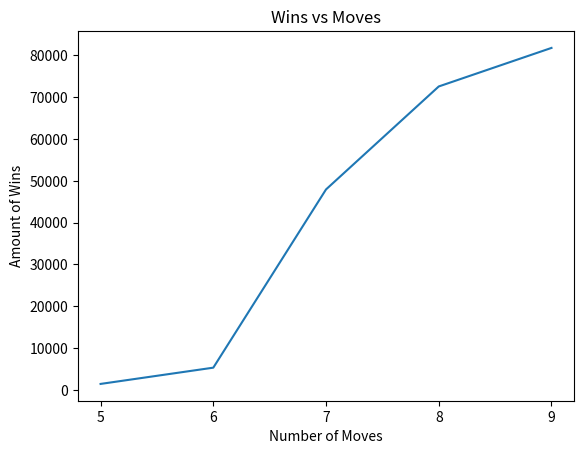

The script that saved this image:
from matplotlib import pyplot as plt
import numpy as np

allGames = []
allWins = []
drawGames = []
xWins = []
oWins = []

movesToWin = [0] * 5

wins = {
        "top horizontal": 0,
        "middle horizontal": 0,
        "bottom horizontal": 0,
        "left vertical": 0,
        "middle vertical": 0,
        "right vertical": 0,
        "backward diagonal": 0,
        "forward diagonal": 0
    }

winningFirstMoves = [0] * 9
losingFirstMoves = [0] * 9

def checkFirstMoves(arr, index, arrayToWrite):
    for i in range(len(arr)):
        if (arr[i] == index):
            arrayToWrite[i] += 1

def checkWin(gameToCheck):
    if ((gameToCheck[0] % 2) == (gameToCheck[1] % 2) == (gameToCheck[2] % 2) and (gameToCheck[0]) != 0 and (gameToCheck[1]) != 0 and (gameToCheck[2]) != 0):
        wins["top horizontal"] += 1
        return (gameToCheck[0] % 2) + 1
    elif ((gameToCheck[3] % 2) == (gameToCheck[4] % 2) == (gameToCheck[5] % 2) and (gameToCheck[3]) != 0 and (gameToCheck[4]) != 0 and (gameToCheck[5]) != 0):
        wins["middle horizontal"] += 1
        return (gameToCheck[3] % 2) + 1
    elif ((gameToCheck[6] % 2) == (gameToCheck[7] % 2) == (gameToCheck[8] % 2) and (gameToCheck[6]) != 0 and (gameToCheck[7]) != 0 and (gameToCheck[8]) != 0):
        wins["bottom horizontal"] += 1
        return (gameToCheck[6] % 2) + 1
    elif ((gameToCheck[0] % 2) == (gameToCheck[3] % 2) == (gameToCheck[6] % 2) and (gameToCheck[0]) != 0 and (gameToCheck[3]) != 0 and (gameToCheck[6]) != 0):
        wins["left vertical"] += 1
        return (gameToCheck[0] % 2) + 1
    elif ((gameToCheck[1] % 2) == (gameToCheck[4] % 2) == (gameToCheck[7] % 2) and (gameToCheck[1]) != 0 and (gameToCheck[4]) != 0 and (gameToCheck[7]) != 0):
        wins["middle vertical"] += 1
        return (gameToCheck[1] % 2) + 1
    elif ((gameToCheck[2] % 2) == (gameToCheck[5] % 2) == (gameToCheck[8] % 2) and (gameToCheck[2]) != 0 and (gameToCheck[5]) != 0 and (gameToCheck[8]) != 0):
        wins["right vertical"] += 1
        return (gameToCheck[2] % 2) + 1
    elif ((gameToCheck[0] % 2) == (gameToCheck[4] % 2) == (gameToCheck[8] % 2) and (gameToCheck[0]) != 0 and (gameToCheck[4]) != 0 and (gameToCheck[8]) != 0):
        wins["backward diagonal"] += 1
        return (gameToCheck[0] % 2) + 1
    elif ((gameToCheck[2] % 2) == (gameToCheck[4] % 2) == (gameToCheck[6] % 2) and (gameToCheck[2]) != 0 and (gameToCheck[4]) != 0 and (gameToCheck[6]) != 0):
        wins["forward diagonal"] += 1
        return (gameToCheck[2] % 2) + 1
    else: return False

def recursion(arr, n):
    if (checkWin(arr) == 2):
        allGames.append(arr)
        allWins.append(arr)
        xWins.append(arr)
    elif (checkWin(arr) == 1):
        allGames.append(arr)
        allWins.append(arr)
        oWins.append(arr)
    elif (n <= 8):        
        fillNextMove(arr, n + 1)
    else:
        allGames.append(arr)
        drawGames.append(arr)

def fillNextMove(arr, move):
    newArrs = []
    for i in range(len(arr)):
        if (arr[i] == 0):
            tempArr = arr.copy()
            tempArr[i] = move
            newArrs.append(tempArr)

    for newArr in newArrs:
        if (newArr != []):
            recursion(newArr, move)

def checkMovesToWin(wins):
    for game in wins:
        usedSpace = 0
        for i in range(len(game)):
            if game[i] != 0:
                usedSpace += 1
        movesToWin[usedSpace - 5] += 1
                
            

recursion([0, 0, 0, 0, 0, 0, 0, 0, 0], 0)
for game in xWins:
    checkFirstMoves(game, 1, winningFirstMoves)

for game in oWins:
    checkFirstMoves(game, 1, losingFirstMoves)

checkMovesToWin(allWins)

def printStats():
    global allGames, allWins, xWins, oWins, wins, winningFirstMoves

    print(len(allGames), "total number of games")
    print(len(allWins), "total number of winning games")
    print("", len(drawGames), "total number of drawn games")
    print(len(xWins), "total number of games won by X")
    print("", len(oWins), "total number of games won by O")
    print(winningFirstMoves)
    print(losingFirstMoves)
    print(movesToWin)

printStats()

plt.xticks([5, 6, 7, 8, 9])

plt.plot([5, 6, 7, 8, 9], movesToWin)

plt.title('Wins vs Moves')
plt.ylabel('Amount of Wins')
plt.xlabel('Number of Moves')

plt.show()
